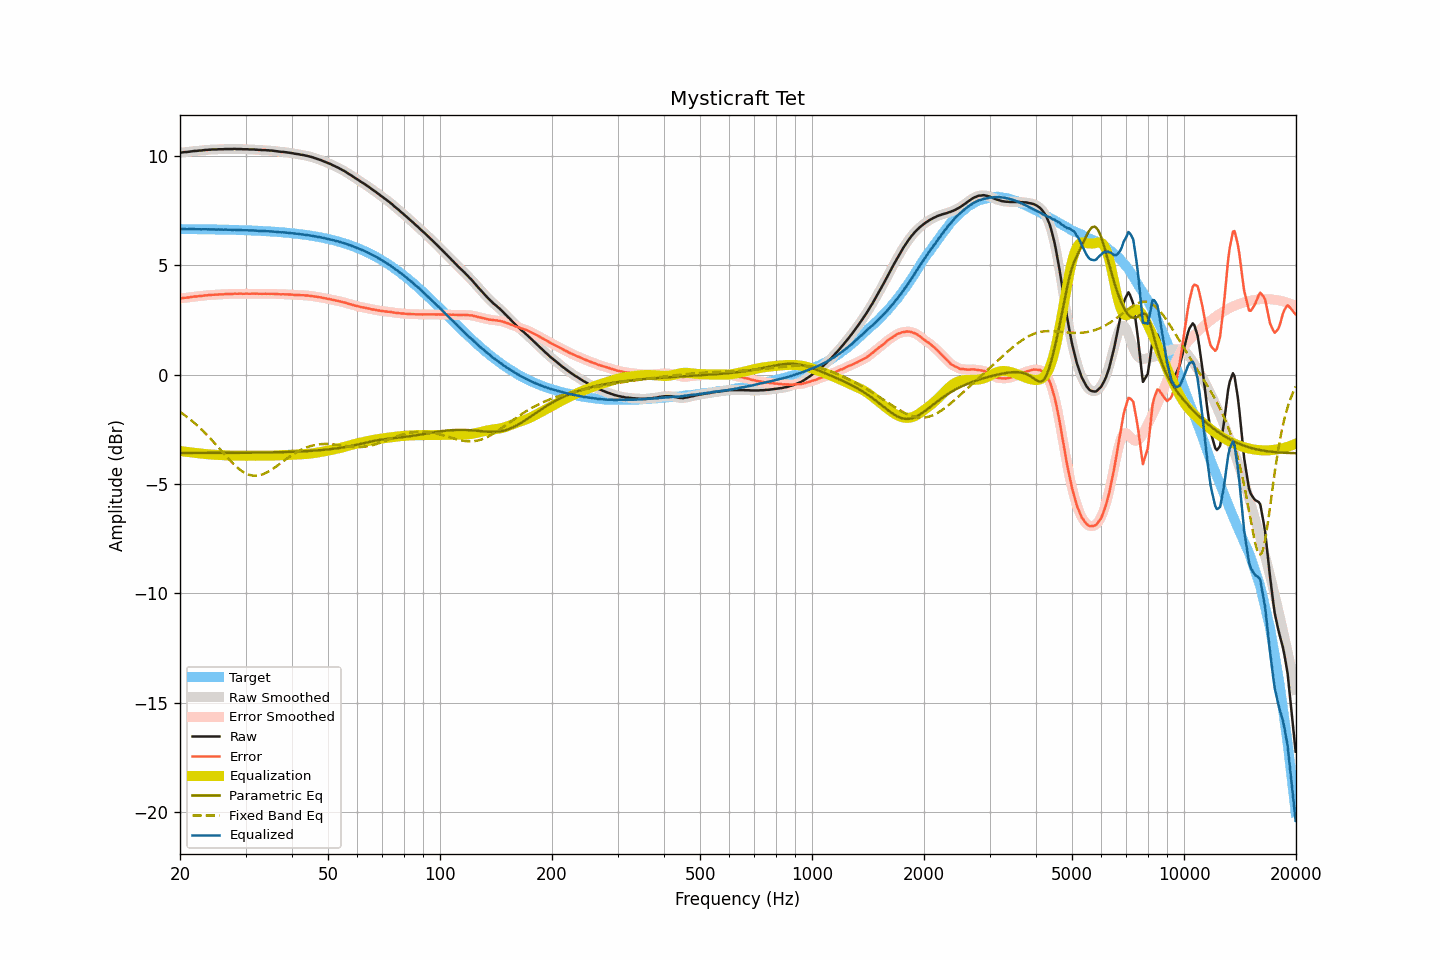

Source data for this figure (header and first rows):
frequency, raw, smoothed, error, error_smoothed, equalization, parametric_eq, fixed_band_eq, equalized_raw, equalized_smoothed, target
20.00, 10.15, 10.15, 3.49, 3.49, -3.49, -3.58, -1.70, 6.66, 6.66, 6.66
20.20, 10.16, 10.16, 3.50, 3.50, -3.50, -3.58, -1.75, 6.66, 6.66, 6.66
20.40, 10.17, 10.17, 3.51, 3.51, -3.51, -3.58, -1.80, 6.66, 6.66, 6.66
20.61, 10.18, 10.18, 3.52, 3.52, -3.52, -3.58, -1.86, 6.66, 6.66, 6.66
20.81, 10.18, 10.18, 3.52, 3.52, -3.53, -3.58, -1.91, 6.65, 6.66, 6.66
21.02, 10.19, 10.19, 3.53, 3.53, -3.54, -3.58, -1.97, 6.66, 6.66, 6.66
21.23, 10.20, 10.20, 3.54, 3.54, -3.54, -3.58, -2.02, 6.66, 6.66, 6.66
21.44, 10.21, 10.21, 3.55, 3.55, -3.55, -3.58, -2.08, 6.66, 6.66, 6.66
21.66, 10.22, 10.22, 3.56, 3.56, -3.56, -3.58, -2.14, 6.66, 6.66, 6.66
21.87, 10.23, 10.23, 3.57, 3.57, -3.57, -3.58, -2.21, 6.66, 6.66, 6.66
22.09, 10.23, 10.24, 3.58, 3.58, -3.58, -3.58, -2.27, 6.65, 6.66, 6.66
22.31, 10.24, 10.24, 3.59, 3.59, -3.59, -3.58, -2.34, 6.65, 6.65, 6.65
22.54, 10.25, 10.25, 3.60, 3.59, -3.60, -3.58, -2.40, 6.65, 6.65, 6.65
22.76, 10.25, 10.25, 3.60, 3.60, -3.60, -3.58, -2.47, 6.65, 6.65, 6.65
22.99, 10.26, 10.26, 3.61, 3.61, -3.61, -3.58, -2.54, 6.65, 6.65, 6.65
23.22, 10.27, 10.27, 3.62, 3.62, -3.62, -3.58, -2.62, 6.65, 6.65, 6.65
23.45, 10.28, 10.28, 3.63, 3.63, -3.63, -3.58, -2.69, 6.65, 6.65, 6.65
23.69, 10.28, 10.28, 3.63, 3.64, -3.63, -3.58, -2.77, 6.65, 6.65, 6.65
23.92, 10.29, 10.29, 3.64, 3.64, -3.64, -3.58, -2.85, 6.65, 6.65, 6.65
24.16, 10.29, 10.29, 3.64, 3.65, -3.65, -3.58, -2.92, 6.64, 6.65, 6.65
24.40, 10.30, 10.30, 3.66, 3.65, -3.65, -3.58, -3.00, 6.65, 6.65, 6.64
24.65, 10.30, 10.30, 3.66, 3.66, -3.66, -3.58, -3.09, 6.64, 6.64, 6.64
24.89, 10.30, 10.30, 3.66, 3.66, -3.66, -3.58, -3.17, 6.64, 6.64, 6.64
25.14, 10.30, 10.30, 3.66, 3.66, -3.66, -3.58, -3.25, 6.64, 6.64, 6.64
25.39, 10.31, 10.31, 3.67, 3.67, -3.67, -3.58, -3.33, 6.64, 6.64, 6.64
25.65, 10.31, 10.31, 3.67, 3.67, -3.67, -3.58, -3.42, 6.64, 6.64, 6.64
25.91, 10.31, 10.31, 3.67, 3.68, -3.68, -3.57, -3.50, 6.63, 6.64, 6.64
26.16, 10.31, 10.31, 3.68, 3.68, -3.68, -3.57, -3.58, 6.63, 6.63, 6.63
26.43, 10.32, 10.32, 3.69, 3.68, -3.68, -3.57, -3.67, 6.64, 6.63, 6.63
26.69, 10.32, 10.32, 3.69, 3.69, -3.69, -3.57, -3.75, 6.63, 6.63, 6.63
26.96, 10.32, 10.32, 3.69, 3.69, -3.69, -3.57, -3.83, 6.63, 6.63, 6.63
27.23, 10.32, 10.32, 3.69, 3.69, -3.69, -3.57, -3.91, 6.63, 6.63, 6.63
27.50, 10.32, 10.32, 3.69, 3.70, -3.70, -3.57, -3.99, 6.62, 6.63, 6.63
27.77, 10.32, 10.32, 3.70, 3.70, -3.70, -3.57, -4.06, 6.62, 6.62, 6.62
28.05, 10.33, 10.32, 3.71, 3.70, -3.70, -3.57, -4.13, 6.63, 6.62, 6.62
28.33, 10.32, 10.32, 3.70, 3.70, -3.70, -3.57, -4.20, 6.62, 6.62, 6.62
28.62, 10.32, 10.32, 3.70, 3.71, -3.70, -3.57, -4.26, 6.62, 6.62, 6.62
28.90, 10.32, 10.32, 3.71, 3.70, -3.70, -3.57, -4.32, 6.62, 6.62, 6.62
29.19, 10.32, 10.32, 3.71, 3.70, -3.70, -3.57, -4.38, 6.62, 6.61, 6.61
29.48, 10.31, 10.31, 3.70, 3.70, -3.70, -3.57, -4.43, 6.61, 6.61, 6.61
29.78, 10.31, 10.31, 3.70, 3.70, -3.70, -3.57, -4.48, 6.61, 6.61, 6.61
30.08, 10.31, 10.31, 3.70, 3.70, -3.70, -3.57, -4.51, 6.61, 6.61, 6.61
30.38, 10.31, 10.31, 3.71, 3.70, -3.70, -3.57, -4.55, 6.61, 6.60, 6.60
30.68, 10.30, 10.30, 3.70, 3.70, -3.70, -3.57, -4.57, 6.60, 6.60, 6.60
30.99, 10.30, 10.30, 3.70, 3.70, -3.71, -3.57, -4.60, 6.60, 6.60, 6.60
31.30, 10.30, 10.30, 3.71, 3.71, -3.70, -3.56, -4.61, 6.60, 6.59, 6.59
31.61, 10.30, 10.30, 3.71, 3.71, -3.70, -3.56, -4.62, 6.60, 6.59, 6.59
31.93, 10.29, 10.29, 3.70, 3.71, -3.70, -3.56, -4.62, 6.59, 6.59, 6.59
32.24, 10.29, 10.29, 3.71, 3.70, -3.70, -3.56, -4.61, 6.59, 6.59, 6.58
32.57, 10.28, 10.28, 3.70, 3.70, -3.70, -3.56, -4.60, 6.58, 6.58, 6.58
32.89, 10.28, 10.28, 3.70, 3.70, -3.70, -3.56, -4.59, 6.58, 6.58, 6.58
33.22, 10.27, 10.27, 3.70, 3.70, -3.70, -3.56, -4.56, 6.57, 6.57, 6.57
33.55, 10.27, 10.27, 3.70, 3.70, -3.70, -3.56, -4.54, 6.57, 6.57, 6.57
33.89, 10.27, 10.27, 3.71, 3.70, -3.70, -3.56, -4.51, 6.57, 6.57, 6.57
34.23, 10.26, 10.26, 3.70, 3.70, -3.70, -3.55, -4.47, 6.56, 6.56, 6.56
34.57, 10.26, 10.26, 3.70, 3.70, -3.70, -3.55, -4.43, 6.56, 6.56, 6.56
34.92, 10.25, 10.25, 3.70, 3.70, -3.70, -3.55, -4.39, 6.55, 6.55, 6.55
35.27, 10.25, 10.25, 3.70, 3.70, -3.70, -3.55, -4.34, 6.55, 6.55, 6.55
35.62, 10.24, 10.24, 3.70, 3.70, -3.70, -3.55, -4.29, 6.55, 6.54, 6.54
35.97, 10.23, 10.23, 3.69, 3.69, -3.69, -3.55, -4.24, 6.54, 6.54, 6.54
... 635 more rows
